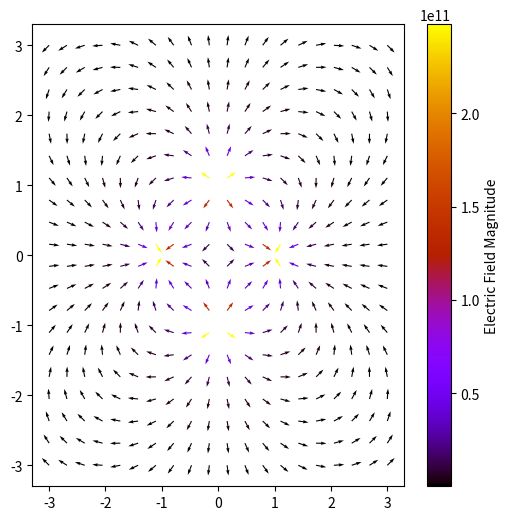

Recreate this plot in Python.
import matplotlib.pyplot as plt
import numpy as np

epsilon_not = 8.85418e-12
k = 1/(4*np.pi*epsilon_not)
threshold = 2

def E_Q(X, Y, q, pos):
    Rx = X - pos[0]
    Ry = Y - pos[1]
    norm = np.sqrt(Rx**2 + Ry**2)
    #norm[norm < threshold] = threshold
    return k*q*(X - pos[0])/norm**3, k*q*(Y - pos[1])/norm**3

def E(X, Y):
    E1 = E_Q(X, Y, 1, (0, 1))
    E2 = E_Q(X, Y, 1, (0, -1))
    E3 = E_Q(X, Y, -1, (1, 0))
    E4 = E_Q(X, Y, -1, (-1, 0))
    return E1[0] + E2[0] + E3[0] + E4[0], E1[1] + E2[1] + E3[1] + E4[1]

x = np.linspace(-3, 3, 20)
y = np.linspace(-3, 3, 20)
X, Y = np.meshgrid(x, y)

U, V = E(X, Y)

magnitude = np.sqrt(U**2 + V**2)
U_norm = U / magnitude
V_norm = V / magnitude

plt.figure(figsize=(6, 6))
quiver_plot = plt.quiver(X, Y, U_norm, V_norm, magnitude, cmap='gnuplot')
plt.colorbar(quiver_plot, label='Electric Field Magnitude')
plt.savefig("./a_fig.png")
plt.show()
